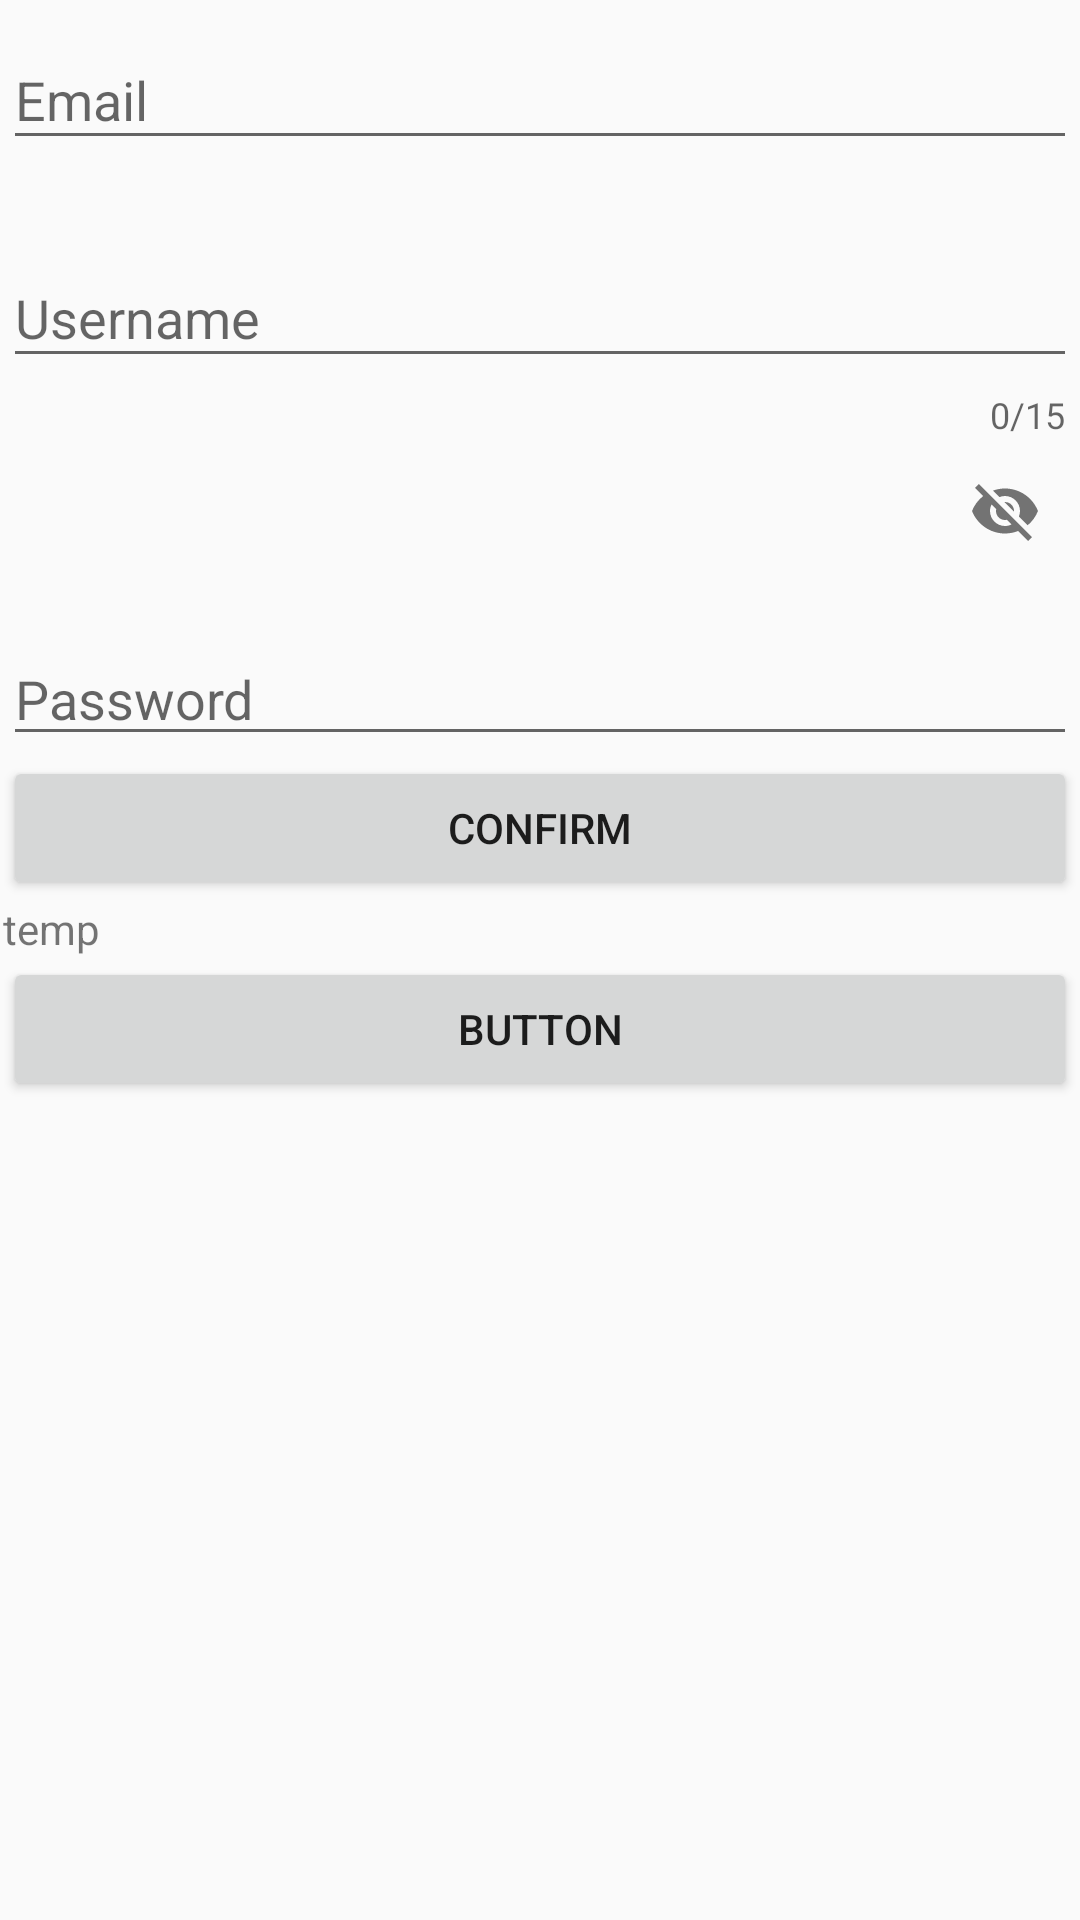

This screen was rendered from an Android layout file. Write that file and the resources it references.
<!-- AndroidManifest.xml: application theme AppTheme -->
<!-- res/layout/activity_register.xml -->
<?xml version="1.0" encoding="utf-8"?>

<androidx.constraintlayout.widget.ConstraintLayout xmlns:android="http://schemas.android.com/apk/res/android"
    xmlns:app="http://schemas.android.com/apk/res-auto"
    xmlns:tools="http://schemas.android.com/tools"
    android:layout_width="match_parent"
    android:layout_height="match_parent"
    tools:context=".Register">

    <LinearLayout
        android:id="@+id/linearLayout"
        android:layout_width="0dp"
        android:layout_height="0dp"
        android:layout_marginStart="1dp"
        android:layout_marginLeft="1dp"
        android:layout_marginTop="1dp"
        android:layout_marginEnd="1dp"
        android:layout_marginRight="1dp"
        android:layout_marginBottom="1dp"
        android:orientation="vertical"
        app:layout_constraintBottom_toBottomOf="parent"
        app:layout_constraintEnd_toEndOf="parent"
        app:layout_constraintStart_toStartOf="parent"
        app:layout_constraintTop_toTopOf="parent">

        <com.google.android.material.textfield.TextInputLayout
            android:id="@+id/text_input_email"
            android:layout_width="match_parent"
            android:layout_height="wrap_content"
            app:errorEnabled="true">

            <com.google.android.material.textfield.TextInputEditText
                android:layout_width="match_parent"
                android:layout_height="wrap_content"
                android:hint="Email"
                android:inputType="textEmailAddress"/>
        </com.google.android.material.textfield.TextInputLayout>

        <com.google.android.material.textfield.TextInputLayout
            android:id="@+id/text_input_username"
            android:layout_width="match_parent"
            android:layout_height="wrap_content"
            app:counterEnabled="true"
            app:counterMaxLength="15"
            app:errorEnabled="true">

            <com.google.android.material.textfield.TextInputEditText
                android:layout_width="match_parent"
                android:layout_height="wrap_content"
                android:hint="Username"
                android:inputType="text"/>
        </com.google.android.material.textfield.TextInputLayout>

        <com.google.android.material.textfield.TextInputLayout
            android:id="@+id/text_input_password"
            android:layout_width="match_parent"
            android:layout_height="wrap_content"
            app:errorEnabled="true"
            app:passwordToggleEnabled="true">

        </com.google.android.material.textfield.TextInputLayout>

        <com.google.android.material.textfield.TextInputEditText
            android:layout_width="match_parent"
            android:layout_height="wrap_content"
            android:hint="Password"
            android:inputType="textPassword" />

        <Button
            android:id="@+id/confirm"
            android:layout_width="match_parent"
            android:layout_height="wrap_content"


            android:text="Confirm" />

        <TextView
            android:id="@+id/time_view"
            android:layout_width="match_parent"
            android:layout_height="wrap_content"
            android:text="temp" />

        <Button
            android:id="@+id/button3"
            android:layout_width="match_parent"
            android:layout_height="wrap_content"
            android:onClick="test"
            android:text="Button" />

    </LinearLayout>
</androidx.constraintlayout.widget.ConstraintLayout>
<!-- resources referenced by this layout -->
<resources>
  <style name="AppTheme" parent="Theme.AppCompat.DayNight.NoActionBar">
          
          <item name="colorPrimary">@color/colorPrimary</item>
          <item name="colorPrimaryDark">@color/colorPrimaryDark</item>
          <item name="colorAccent">@color/colorAccent</item>
  
  
  
      </style>
  <color name="colorPrimary">#51D381   </color>
  <color name="colorPrimaryDark">#49AB6D   </color>
  <color name="colorAccent">#D81B60</color>
</resources>
